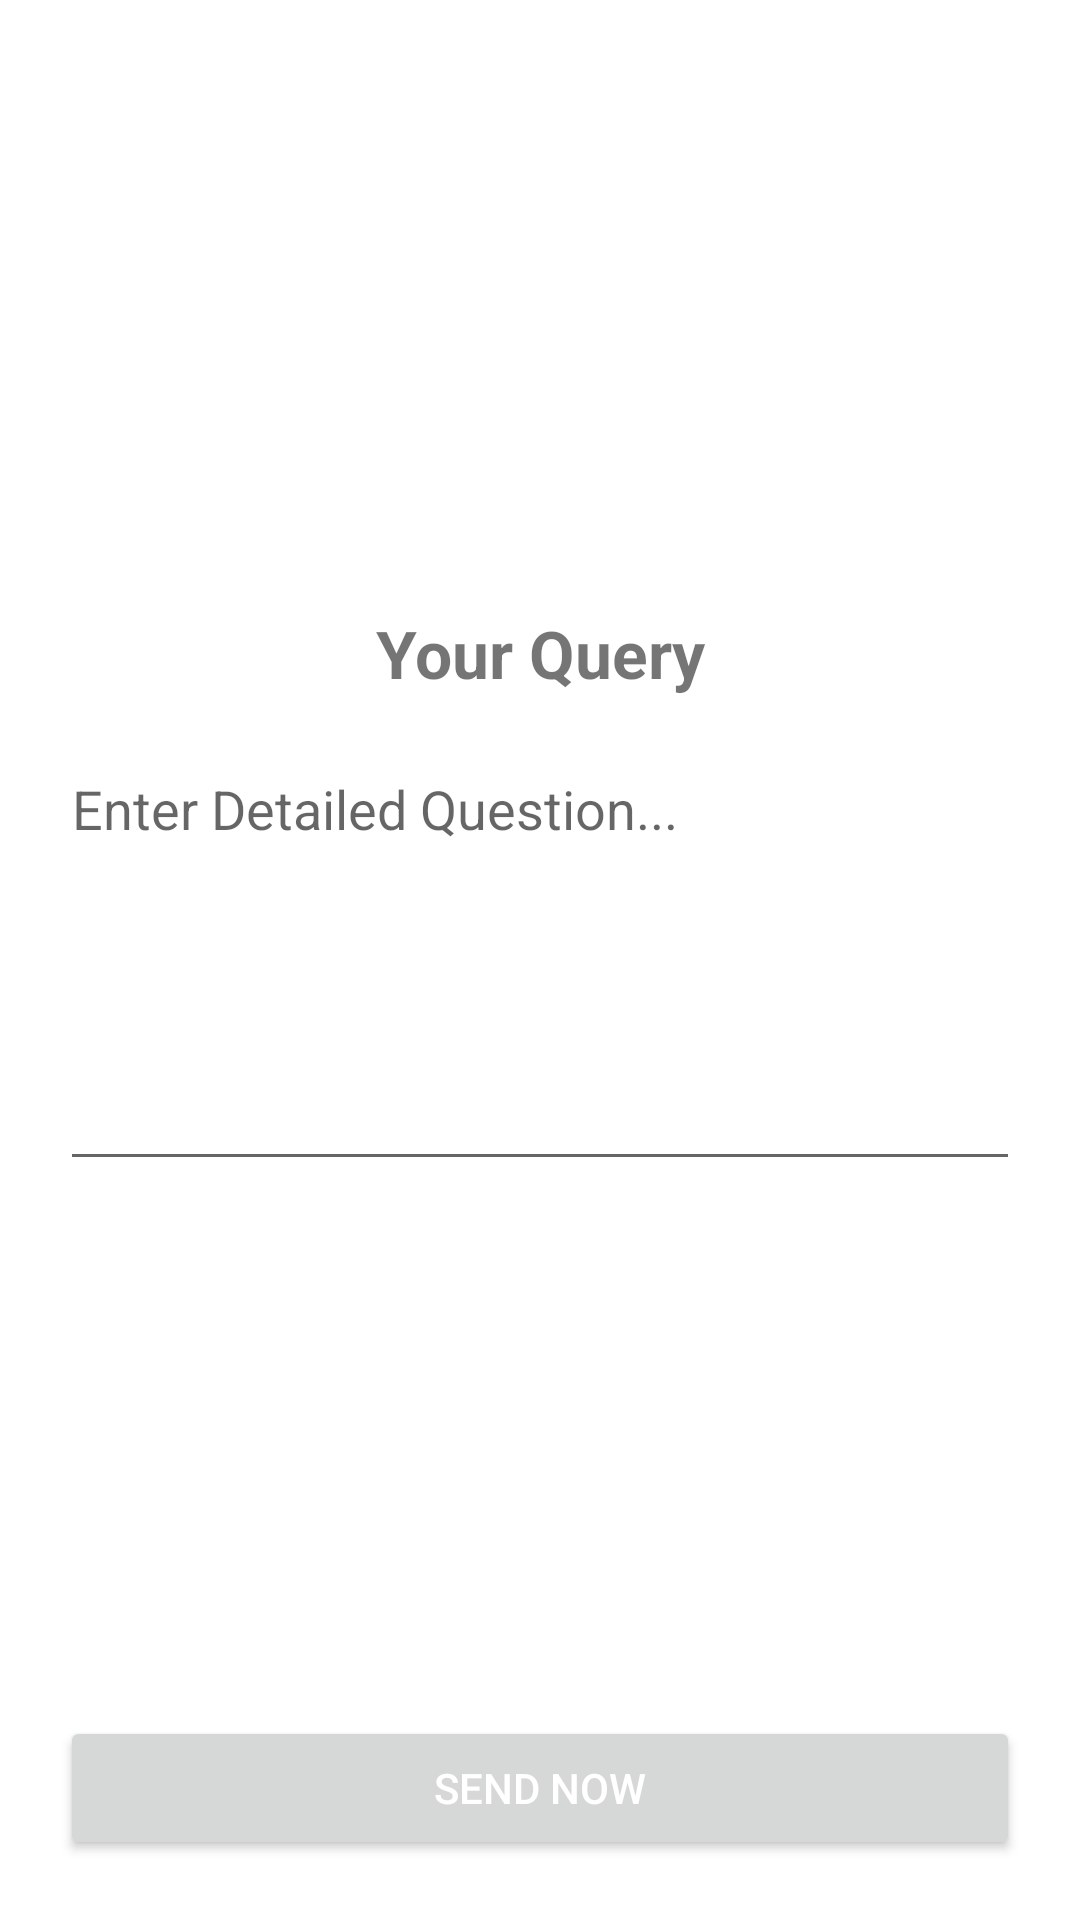

Here is an Android app screen rendered from its layout file. Give the layout XML and the strings, colors and styles it references.
<!-- AndroidManifest.xml: application theme Theme.CollegeAdmissionManagementSystem -->
<!-- res/layout/activity_query_go.xml -->
<?xml version="1.0" encoding="utf-8"?>
<LinearLayout xmlns:android="http://schemas.android.com/apk/res/android"
    android:layout_width="match_parent"
    android:layout_height="match_parent"
    android:padding="20dp"
    android:orientation="vertical"
    android:gravity="center"
    android:weightSum="1"
    xmlns:tools="http://schemas.android.com/tools"
    tools:context=".QueryGoActivity"
    android:layout_gravity="center">

    <LinearLayout
        android:layout_weight="1"
        android:gravity="center"
        android:layout_gravity="center"
        android:layout_width="match_parent"
        android:layout_height="wrap_content"
        android:orientation="vertical">

        <TextView

            android:text="Your Query"
            android:gravity="center"
            android:textSize="22dp"
            android:textStyle="bold"
            android:padding="5dp"
            android:layout_width="match_parent"
            android:layout_height="wrap_content"/>

        <EditText
            android:id="@+id/detailsBook"
            android:lines="6"
            android:maxLines="10"
            android:inputType="textMultiLine"
            android:hint="Enter Detailed Question..."
            android:layout_marginTop="10dp"
            android:scrollbars="vertical"
            android:gravity="top|start"
            android:layout_width="match_parent"
            android:layout_height="wrap_content"/>
    </LinearLayout>
    <Button
        android:onClick="bookNowMe"
        android:textColor="#ffffff"
        android:text="Send Now"
        android:layout_width="match_parent"
        android:layout_height="wrap_content" />
</LinearLayout>
<!-- resources referenced by this layout -->
<resources>
  <style name="Theme.CollegeAdmissionManagementSystem" parent="Theme.MaterialComponents.DayNight.NoActionBar">
          
          <item name="colorPrimary">@color/lavender</item>
          <item name="colorPrimaryVariant">@color/lavender</item>
          <item name="colorOnPrimary">@color/white</item>
          
          <item name="colorSecondary">@color/teal_200</item>
          <item name="colorSecondaryVariant">@color/teal_700</item>
          <item name="colorOnSecondary">@color/black</item>
          
          <item name="android:statusBarColor" tools:targetApi="l">?attr/colorPrimaryVariant</item>
          
      </style>
  <color name="lavender">#8692f7</color>
  <color name="white">#FFFFFFFF</color>
  <color name="teal_200">#FF03DAC5</color>
  <color name="teal_700">#FF018786</color>
  <color name="black">#FF000000</color>
</resources>
